Image classification data set "anemia detection.v1i.folder" (mohamedsharshar/Anemia-Detection-Project on GitHub). Class labels (2): anemia, normal.

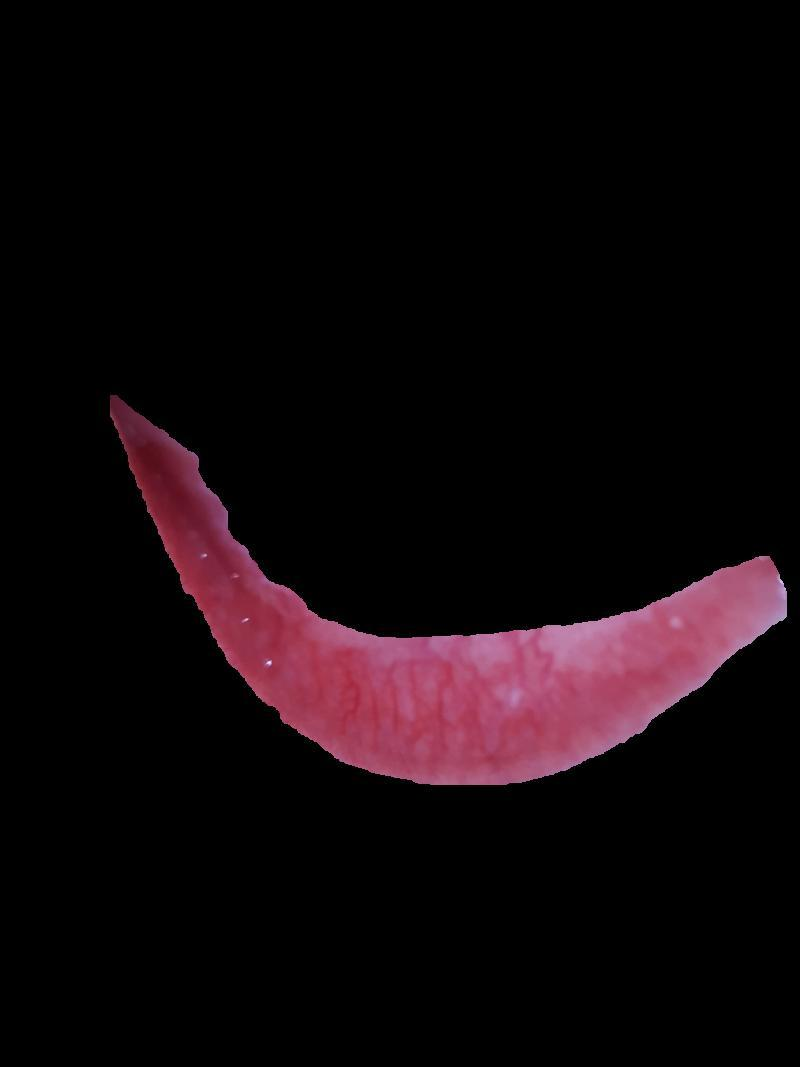
Label: anemia

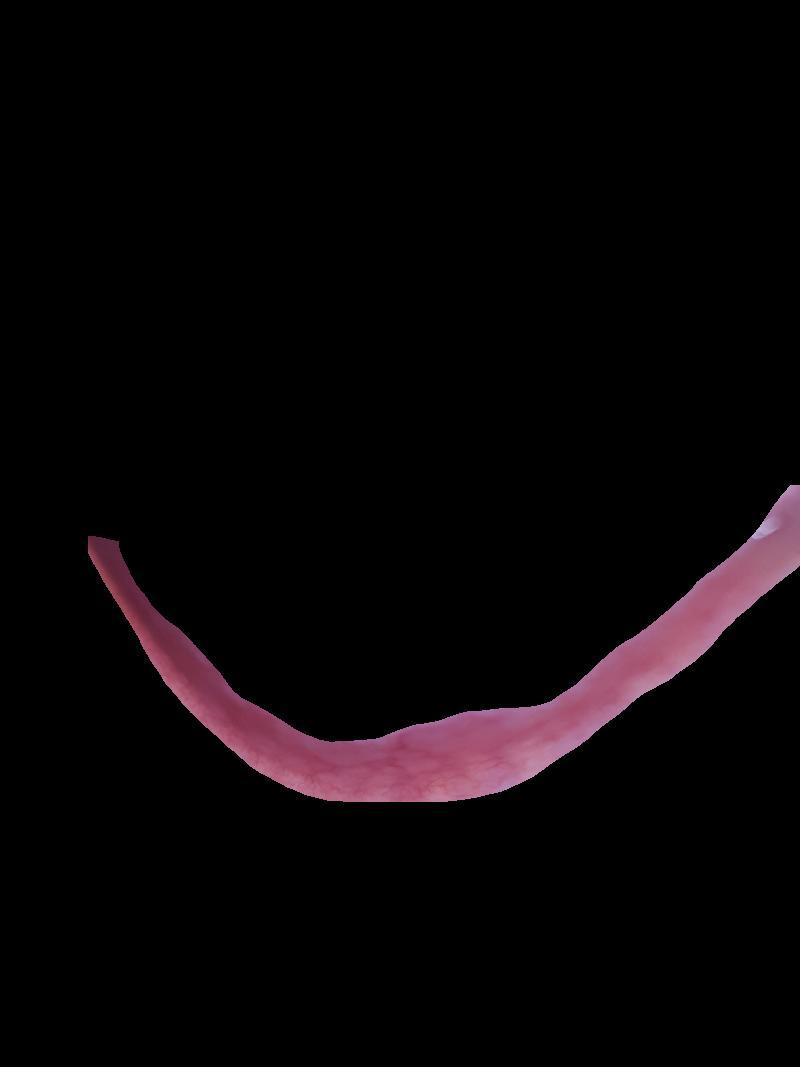
Label: anemia

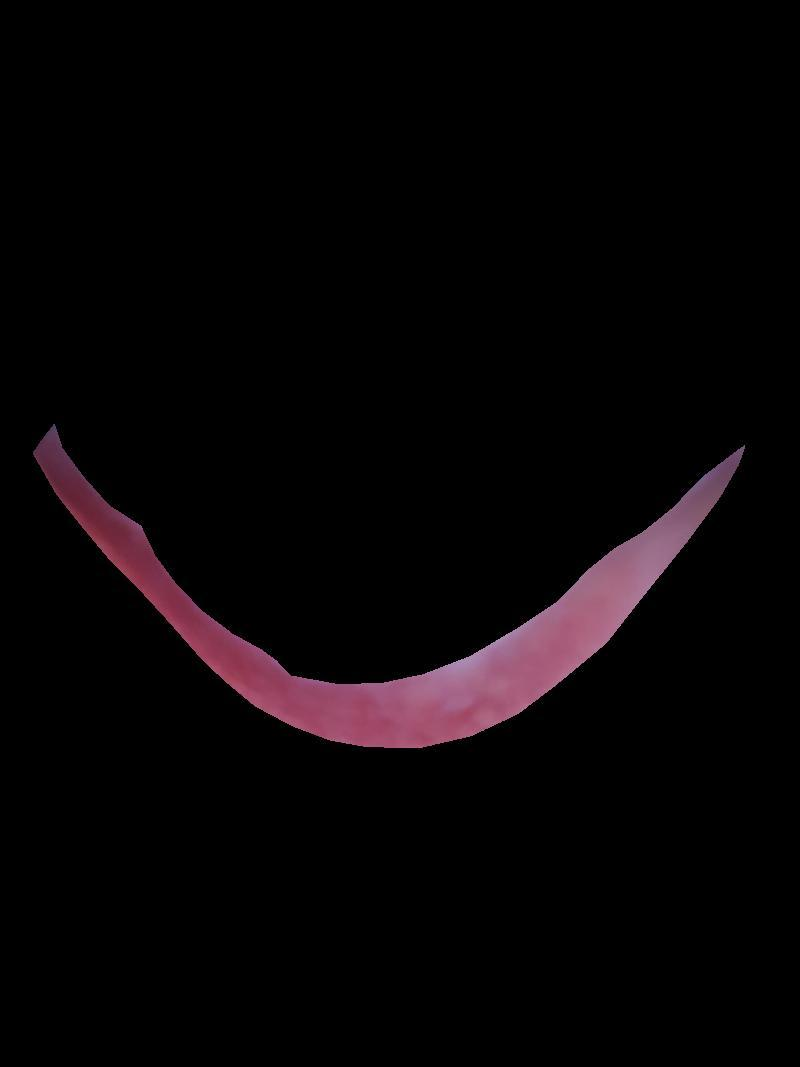
Label: anemia

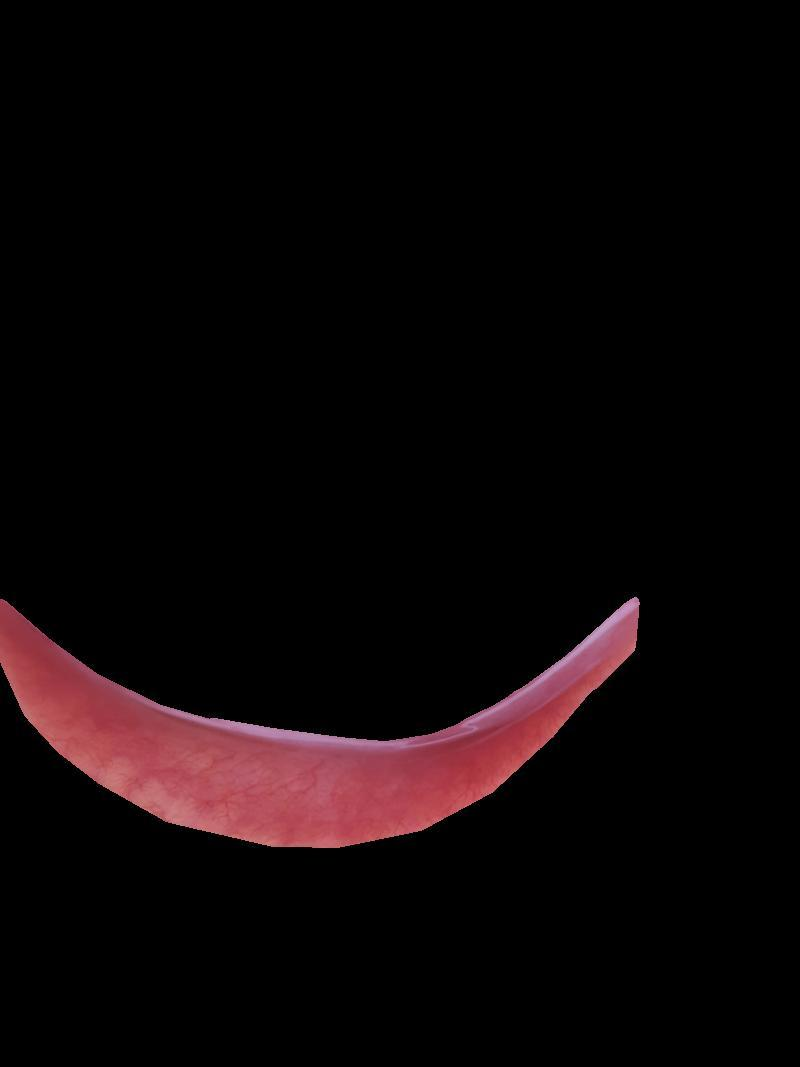
Label: normal

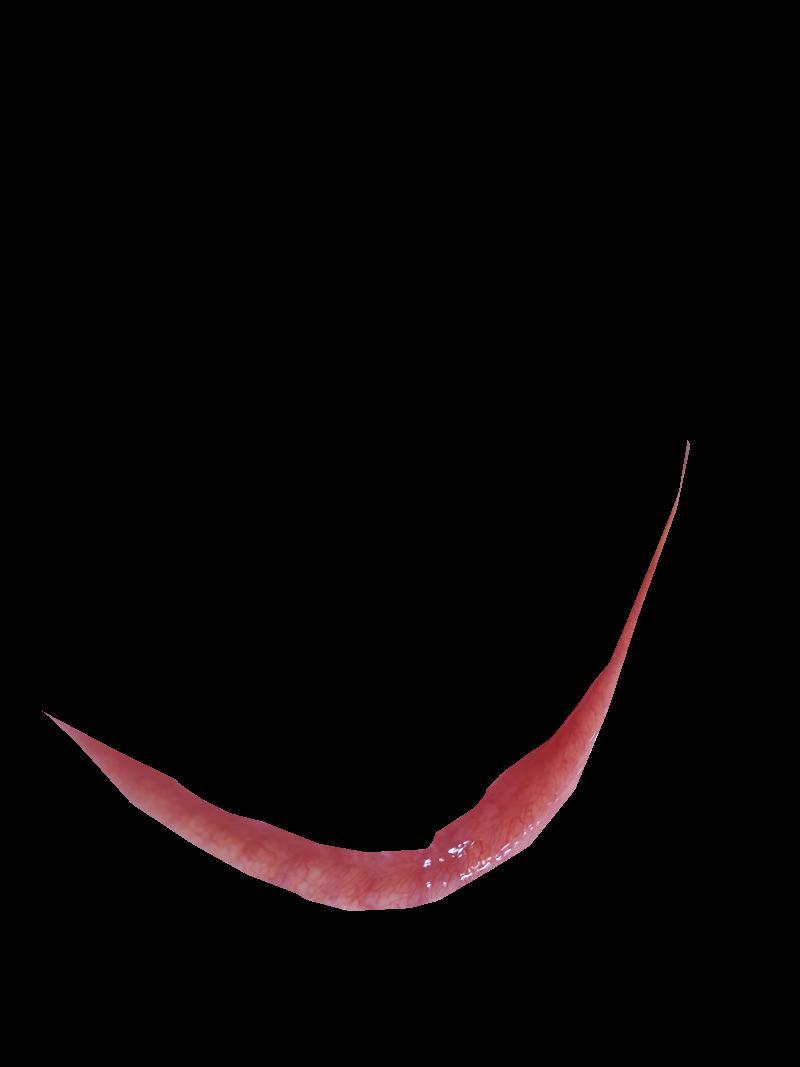
Label: normal

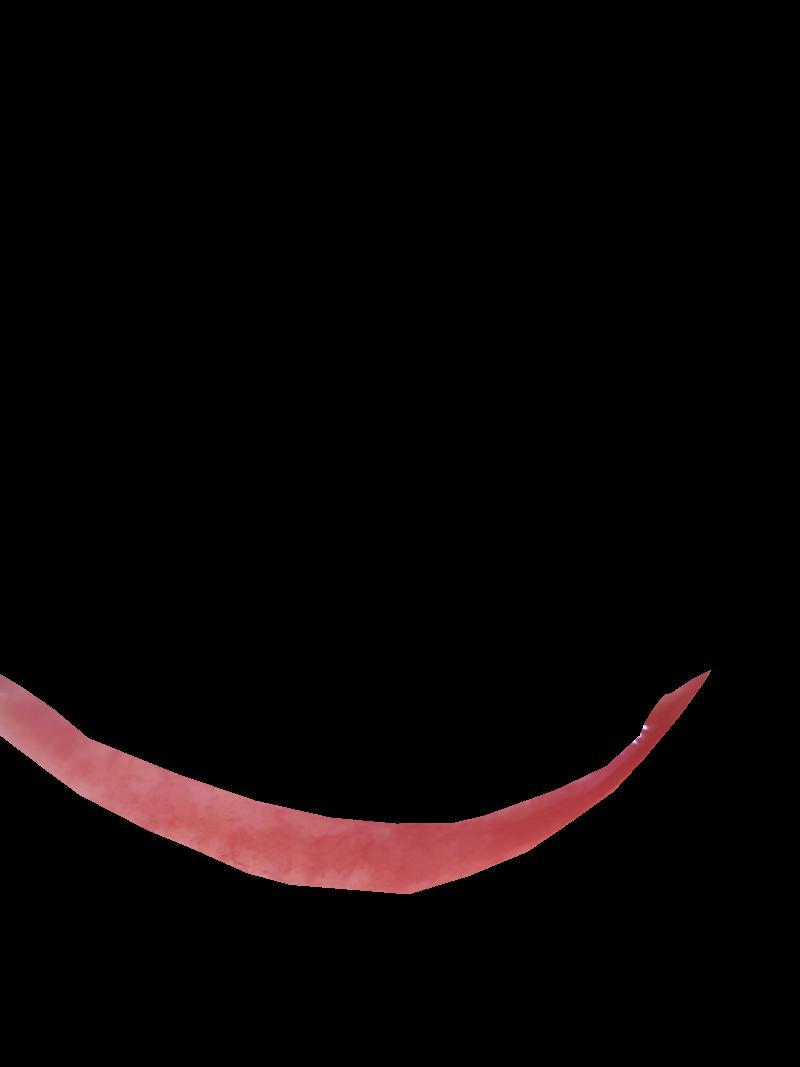
Label: normal
